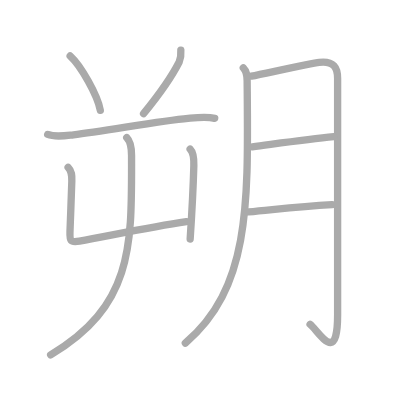
t = 0.00 s
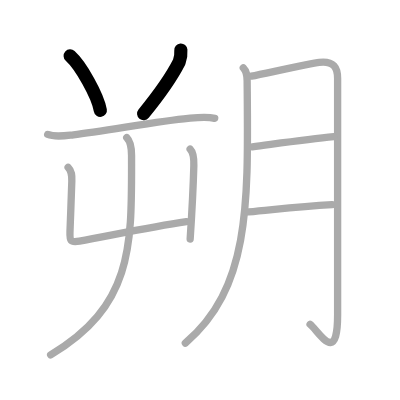
t = 2.00 s
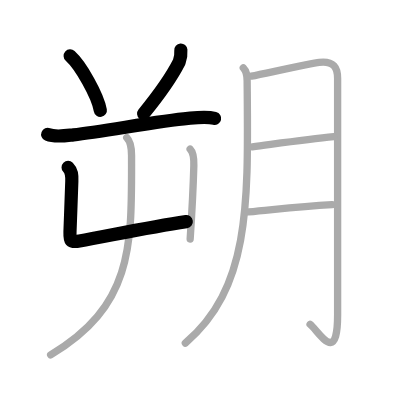
t = 4.00 s
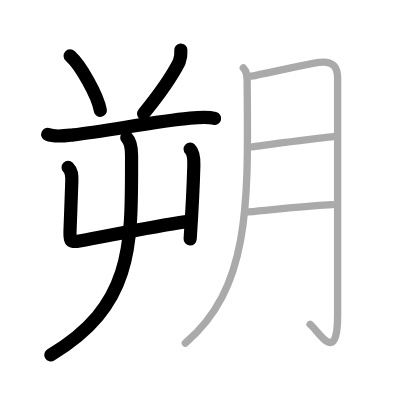
t = 6.00 s
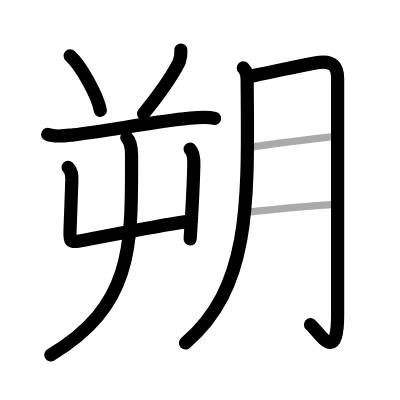
t = 8.00 s
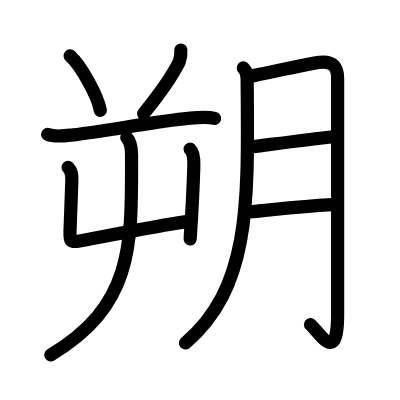
t = 10.00 s

The animated SVG that drew these frames (rendered in a browser with its animation timeline set to each time). Animation: 10 SMIL elements (animate=10); one cycle of 10.00 s.

<?xml version="1.0" standalone="no"?>
<!DOCTYPE svg PUBLIC "-//W3C//DTD SVG 1.1//EN"   "http://www.w3.org/Graphics/SVG/1.1/DTD/svg11.dtd">
<svg width="400px" height="400px"  version="1.1" xmlns="http://www.w3.org/2000/svg">
  <defs>
    <marker id="Triangle" viewBox="0 0 10 10" refX="0" refY="5" markerUnits="strokeWidth" markerWidth="3" style="stroke-opacity:0%;fill:#aaaaaa;" markerHeight="2" orient="auto">
      <path d="M 0 0 L 10 5 L 0 10 z" />
    </marker>
    
    <marker id="Arrow" viewBox="0 0 10 10" refX="5" refY="5" markerUnits="strokeWidth" markerWidth="1.8" style="stroke-opacity:0%;fill:#770000;" markerHeight="2" orient="auto">
      <path d="M 0 4 L 6 4 L 4 1 L 10 5 L 4 9 L 6 6 L 0 6 z" />
        <circle cx="5" cy="5" r="5" />
      </marker>
    
    <marker id="TriangleRed" viewBox="0 0 10 10" refX="0" refY="5" markerUnits="strokeWidth" markerWidth="3" style="stroke-opacity:0%;fill:#CC0000;" markerHeight="2" orient="auto">
      <path d="M 0 0 L 10 5 L 0 10 z" />
    </marker>
    
    <marker id="ArrowRed" viewBox="0 0 10 10" refX="5" refY="5" markerUnits="strokeWidth" markerWidth="1.8" style="stroke-opacity:0%;fill:#CC0000;" markerHeight="2" orient="auto">
      <path d="M 0 4 L 6 4 L 4 1 L 10 5 L 4 9 L 6 6 L 0 6 z" />
        <circle cx="5" cy="5" r="5" />
      </marker>
    
  </defs>
  
  <path style="fill:#ffffff; fill-opacity:100%; fill-rule:evenodd; stroke-width:0;" d="M 0 0 L 400px 0 L 400px 400px L 0 400px L 0 0" />

  <g transform="scale(3.6697247706422 3.6697247706422)">
<path style="fill:none; fill-opacity:0%; fill-rule:evenodd; stroke:#aaaaaa; stroke-opacity:100%; stroke-width: 1.5pt; stroke-linejoin:round; stroke-linecap:round;" d="M19.12 15.25c2.9 2.61 7.49 10.75 8.22 14.82"></path>
<path style="fill:none; fill-opacity:0%; fill-rule:evenodd; stroke:#aaaaaa; stroke-opacity:100%; stroke-width: 1.5pt; stroke-linejoin:round; stroke-linecap:round;" d="M49.28 13.64c0.09 1.12-0.06 2.21-0.45 3.26c-2.08 4.1-5 8.31-9.71 14.08"></path>
<path style="fill:none; fill-opacity:0%; fill-rule:evenodd; stroke:#aaaaaa; stroke-opacity:100%; stroke-width: 1.5pt; stroke-linejoin:round; stroke-linecap:round;" d="M13 36.64c2.07 0.84 4.89 0.34 7.01 0.1c8.29-0.94 23.55-3.82 31.24-4.49c2.19-0.19 5.09-0.52 7.25 0.01"></path>
<path style="fill:none; fill-opacity:0%; fill-rule:evenodd; stroke:#aaaaaa; stroke-opacity:100%; stroke-width: 1.5pt; stroke-linejoin:round; stroke-linecap:round;" d="M18.56 45.63c1.03 1.03 1.06 2.12 1.01 3.75c-0.17 5.4-0.32 8.62-0.5 13.75c-0.08 2.45 0.03 3.01 2.58 2.55c7.82-1.39 18.83-3.76 29.16-5.3"></path>
<path style="fill:none; fill-opacity:0%; fill-rule:evenodd; stroke:#aaaaaa; stroke-opacity:100%; stroke-width: 1.5pt; stroke-linejoin:round; stroke-linecap:round;" d="M51.81 40.63c0.97 0.97 1.06 2.62 1.01 4.5c-0.17 6.37-0.7 15.49-1 20"></path>
<path style="fill:none; fill-opacity:0%; fill-rule:evenodd; stroke:#aaaaaa; stroke-opacity:100%; stroke-width: 1.5pt; stroke-linejoin:round; stroke-linecap:round;" d="M34.54 37.5c1.17 1.17 1.31 2.88 1.31 4.89c0 23.99 0.77 40.74-22.05 54.33"></path>
<path style="fill:none; fill-opacity:0%; fill-rule:evenodd; stroke:#aaaaaa; stroke-opacity:100%; stroke-width: 1.5pt; stroke-linejoin:round; stroke-linecap:round;" d="M66.3 18.5c1.1 1.1 1.04 2.38 1.05 3.74c0.28 32.88 1.03 56.01-16.85 71.26"></path>
<path style="fill:none; fill-opacity:0%; fill-rule:evenodd; stroke:#aaaaaa; stroke-opacity:100%; stroke-width: 1.5pt; stroke-linejoin:round; stroke-linecap:round;" d="M68.5 20.75C72.88 19.88 84.77 17.25 87 17c4-0.46 5 1.5 5 4.38c0 6.87 0 45.72 0 64.41c0 13.96-5 4.65-7.5 2.58"></path>
<path style="fill:none; fill-opacity:0%; fill-rule:evenodd; stroke:#aaaaaa; stroke-opacity:100%; stroke-width: 1.5pt; stroke-linejoin:round; stroke-linecap:round;" d="M68.75 40c6.88-0.88 15-2 22.25-2.75"></path>
<path style="fill:none; fill-opacity:0%; fill-rule:evenodd; stroke:#aaaaaa; stroke-opacity:100%; stroke-width: 1.5pt; stroke-linejoin:round; stroke-linecap:round;" d="M67.75 57.75c8-0.75 13.5-1.5 22.75-2"></path>

<path style="fill:none; fill-opacity:0%; fill-rule:evenodd; stroke:#000000; stroke-opacity:100%; stroke-width: 2.7pt; stroke-linejoin:round; stroke-linecap:round;" d="M19.12 15.25c2.9 2.61 7.49 10.75 8.22 14.82" pathLength="100" stroke-dashoffset="100" stroke-dasharray="100 105"><animate id="dashAnim1" attributeName="stroke-dashoffset" from="100" to="0" dur="1s" calcMode="linear" fill="freeze"/></path>
<path style="fill:none; fill-opacity:0%; fill-rule:evenodd; stroke:#000000; stroke-opacity:100%; stroke-width: 2.7pt; stroke-linejoin:round; stroke-linecap:round;" d="M49.28 13.64c0.09 1.12-0.06 2.21-0.45 3.26c-2.08 4.1-5 8.31-9.71 14.08" pathLength="100" stroke-dashoffset="100" stroke-dasharray="100 105"><animate id="dashAnim2" attributeName="stroke-dashoffset" from="100" to="0" dur="1s" calcMode="linear" begin="dashAnim1.end" fill="freeze"/></path>
<path style="fill:none; fill-opacity:0%; fill-rule:evenodd; stroke:#000000; stroke-opacity:100%; stroke-width: 2.7pt; stroke-linejoin:round; stroke-linecap:round;" d="M13 36.64c2.07 0.84 4.89 0.34 7.01 0.1c8.29-0.94 23.55-3.82 31.24-4.49c2.19-0.19 5.09-0.52 7.25 0.01" pathLength="100" stroke-dashoffset="100" stroke-dasharray="100 105"><animate id="dashAnim3" attributeName="stroke-dashoffset" from="100" to="0" dur="1s" calcMode="linear" begin="dashAnim2.end" fill="freeze"/></path>
<path style="fill:none; fill-opacity:0%; fill-rule:evenodd; stroke:#000000; stroke-opacity:100%; stroke-width: 2.7pt; stroke-linejoin:round; stroke-linecap:round;" d="M18.56 45.63c1.03 1.03 1.06 2.12 1.01 3.75c-0.17 5.4-0.32 8.62-0.5 13.75c-0.08 2.45 0.03 3.01 2.58 2.55c7.82-1.39 18.83-3.76 29.16-5.3" pathLength="100" stroke-dashoffset="100" stroke-dasharray="100 105"><animate id="dashAnim4" attributeName="stroke-dashoffset" from="100" to="0" dur="1s" calcMode="linear" begin="dashAnim3.end" fill="freeze"/></path>
<path style="fill:none; fill-opacity:0%; fill-rule:evenodd; stroke:#000000; stroke-opacity:100%; stroke-width: 2.7pt; stroke-linejoin:round; stroke-linecap:round;" d="M51.81 40.63c0.97 0.97 1.06 2.62 1.01 4.5c-0.17 6.37-0.7 15.49-1 20" pathLength="100" stroke-dashoffset="100" stroke-dasharray="100 105"><animate id="dashAnim5" attributeName="stroke-dashoffset" from="100" to="0" dur="1s" calcMode="linear" begin="dashAnim4.end" fill="freeze"/></path>
<path style="fill:none; fill-opacity:0%; fill-rule:evenodd; stroke:#000000; stroke-opacity:100%; stroke-width: 2.7pt; stroke-linejoin:round; stroke-linecap:round;" d="M34.54 37.5c1.17 1.17 1.31 2.88 1.31 4.89c0 23.99 0.77 40.74-22.05 54.33" pathLength="100" stroke-dashoffset="100" stroke-dasharray="100 105"><animate id="dashAnim6" attributeName="stroke-dashoffset" from="100" to="0" dur="1s" calcMode="linear" begin="dashAnim5.end" fill="freeze"/></path>
<path style="fill:none; fill-opacity:0%; fill-rule:evenodd; stroke:#000000; stroke-opacity:100%; stroke-width: 2.7pt; stroke-linejoin:round; stroke-linecap:round;" d="M66.3 18.5c1.1 1.1 1.04 2.38 1.05 3.74c0.28 32.88 1.03 56.01-16.85 71.26" pathLength="100" stroke-dashoffset="100" stroke-dasharray="100 105"><animate id="dashAnim7" attributeName="stroke-dashoffset" from="100" to="0" dur="1s" calcMode="linear" begin="dashAnim6.end" fill="freeze"/></path>
<path style="fill:none; fill-opacity:0%; fill-rule:evenodd; stroke:#000000; stroke-opacity:100%; stroke-width: 2.7pt; stroke-linejoin:round; stroke-linecap:round;" d="M68.5 20.75C72.88 19.88 84.77 17.25 87 17c4-0.46 5 1.5 5 4.38c0 6.87 0 45.72 0 64.41c0 13.96-5 4.65-7.5 2.58" pathLength="100" stroke-dashoffset="100" stroke-dasharray="100 105"><animate id="dashAnim8" attributeName="stroke-dashoffset" from="100" to="0" dur="1s" calcMode="linear" begin="dashAnim7.end" fill="freeze"/></path>
<path style="fill:none; fill-opacity:0%; fill-rule:evenodd; stroke:#000000; stroke-opacity:100%; stroke-width: 2.7pt; stroke-linejoin:round; stroke-linecap:round;" d="M68.75 40c6.88-0.88 15-2 22.25-2.75" pathLength="100" stroke-dashoffset="100" stroke-dasharray="100 105"><animate id="dashAnim9" attributeName="stroke-dashoffset" from="100" to="0" dur="1s" calcMode="linear" begin="dashAnim8.end" fill="freeze"/></path>
<path style="fill:none; fill-opacity:0%; fill-rule:evenodd; stroke:#000000; stroke-opacity:100%; stroke-width: 2.7pt; stroke-linejoin:round; stroke-linecap:round;" d="M67.75 57.75c8-0.75 13.5-1.5 22.75-2" pathLength="100" stroke-dashoffset="100" stroke-dasharray="100 105"><animate id="dashAnim10" attributeName="stroke-dashoffset" from="100" to="0" dur="1s" calcMode="linear" begin="dashAnim9.end" fill="freeze"/></path>

</g>

</svg>  
          
